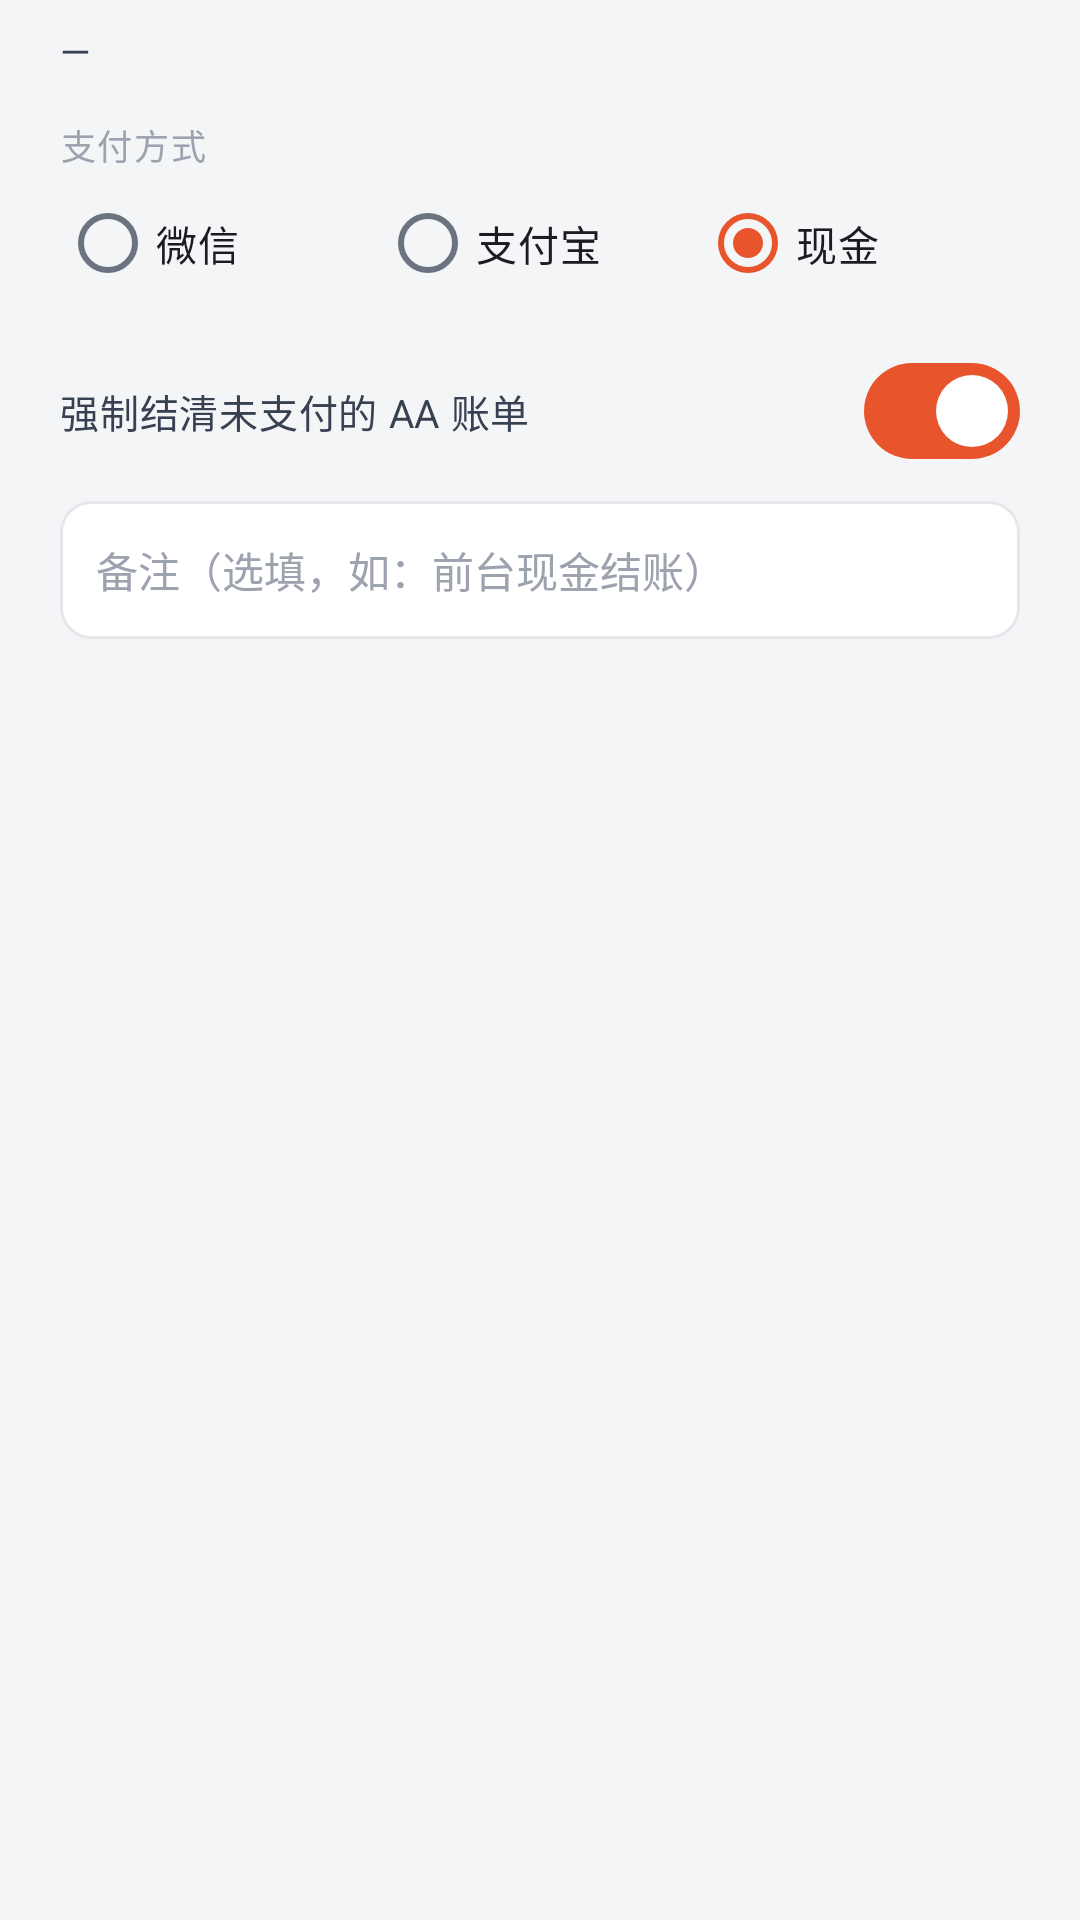

Here is an Android app screen rendered from its layout file. Give the layout XML and the strings, colors and styles it references.
<!-- AndroidManifest.xml: application theme Theme.OrplAdmin -->
<!-- res/layout/dialog_checkout.xml -->
<?xml version="1.0" encoding="utf-8"?>
<LinearLayout xmlns:android="http://schemas.android.com/apk/res/android"
    android:layout_width="match_parent"
    android:layout_height="wrap_content"
    android:orientation="vertical"
    android:paddingStart="20dp"
    android:paddingTop="8dp"
    android:paddingEnd="20dp">

    <TextView
        android:id="@+id/tv_summary"
        style="@style/Text.Orpl.Body"
        android:layout_width="match_parent"
        android:layout_height="wrap_content"
        android:text="—"
        android:textSize="13sp" />

    <TextView
        style="@style/Text.Orpl.Label"
        android:layout_width="wrap_content"
        android:layout_height="wrap_content"
        android:layout_marginTop="14dp"
        android:text="支付方式" />

    <RadioGroup
        android:id="@+id/rg_pay"
        android:layout_width="match_parent"
        android:layout_height="wrap_content"
        android:orientation="horizontal">

        <RadioButton
            android:id="@+id/rb_wechat"
            android:layout_width="0dp"
            android:layout_height="wrap_content"
            android:layout_weight="1"
            android:text="微信"
            android:textSize="13.5sp" />

        <RadioButton
            android:id="@+id/rb_alipay"
            android:layout_width="0dp"
            android:layout_height="wrap_content"
            android:layout_weight="1"
            android:text="支付宝"
            android:textSize="13.5sp" />

        <RadioButton
            android:id="@+id/rb_cash"
            android:layout_width="0dp"
            android:layout_height="wrap_content"
            android:layout_weight="1"
            android:checked="true"
            android:text="现金"
            android:textSize="13.5sp" />
    </RadioGroup>

    <LinearLayout
        android:layout_width="match_parent"
        android:layout_height="wrap_content"
        android:layout_marginTop="8dp"
        android:gravity="center_vertical"
        android:orientation="horizontal">

        <TextView
            style="@style/Text.Orpl.Body"
            android:layout_width="0dp"
            android:layout_height="wrap_content"
            android:layout_weight="1"
            android:text="强制结清未支付的 AA 账单"
            android:textSize="13sp" />

        <com.google.android.material.materialswitch.MaterialSwitch
            android:id="@+id/sw_settle"
            android:layout_width="wrap_content"
            android:layout_height="wrap_content"
            android:checked="true" />
    </LinearLayout>

    <EditText
        android:id="@+id/et_remark"
        style="@style/Widget.Orpl.Input"
        android:layout_width="match_parent"
        android:layout_height="@dimen/input_height"
        android:layout_marginTop="6dp"
        android:hint="备注（选填，如：前台现金结账）"
        android:inputType="text"
        android:maxLines="1" />
</LinearLayout>
<!-- resources referenced by this layout -->
<resources>
  <dimen name="input_height">46dp</dimen>
  <style name="Text.Orpl.Body" parent="TextAppearance.Material3.BodyMedium">
          <item name="android:textSize">14sp</item>
          <item name="android:textColor">@color/ink_2</item>
          <item name="android:lineSpacingExtra">3dp</item>
      </style>
  <style name="Text.Orpl.Label" parent="TextAppearance.Material3.LabelSmall">
          <item name="android:textSize">11.5sp</item>
          <item name="android:textColor">@color/muted_2</item>
      </style>
  <style name="Widget.Orpl.Input" parent="Widget.AppCompat.EditText">
          <item name="android:background">@drawable/bg_input</item>
          <item name="android:minHeight">@dimen/input_height</item>
          <item name="android:paddingStart">12dp</item>
          <item name="android:paddingEnd">12dp</item>
          <item name="android:textSize">14sp</item>
          <item name="android:textColor">@color/ink</item>
          <item name="android:textColorHint">@color/muted_2</item>
          <item name="android:textCursorDrawable">@null</item>
      </style>
  <style name="Theme.OrplAdmin" parent="Theme.Material3.Light.NoActionBar">
          <item name="colorPrimary">@color/brand</item>
          <item name="colorOnPrimary">@color/white</item>
          <item name="colorPrimaryContainer">@color/brand_soft</item>
          <item name="colorOnPrimaryContainer">@color/brand_strong</item>
          <item name="colorSecondary">@color/brand_strong</item>
          <item name="colorOnSecondary">@color/white</item>
          <item name="colorSurface">@color/card</item>
          <item name="colorOnSurface">@color/ink</item>
          <item name="colorSurfaceVariant">@color/bg</item>
          <item name="colorOnSurfaceVariant">@color/muted</item>
          <item name="colorOutline">@color/line</item>
          <item name="colorError">@color/danger</item>
          <item name="android:colorBackground">@color/bg</item>
          <item name="android:textColorPrimary">@color/ink</item>
          <item name="android:textColorSecondary">@color/muted</item>
          <item name="android:statusBarColor">@color/card</item>
          <item name="android:navigationBarColor">@color/card</item>
          <item name="android:windowLightStatusBar" tools:targetApi="m">true</item>
          <item name="android:windowBackground">@color/bg</item>
          <item name="materialAlertDialogTheme">@style/ThemeOverlay.Orpl.Dialog</item>
      </style>
  <color name="ink_2">#374151</color>
  <color name="muted_2">#9CA3AF</color>
  <!-- drawable bg_input (drawable) -->
  <?xml version="1.0" encoding="utf-8"?>
  <shape xmlns:android="http://schemas.android.com/apk/res/android" android:shape="rectangle">
      <corners android:radius="10dp" />
      <solid android:color="@color/card" />
      <stroke android:width="1dp" android:color="@color/line" />
  </shape>
  <color name="ink">#1F2937</color>
  <color name="brand">#E8552D</color>
  <color name="white">#FFFFFF</color>
  <color name="brand_soft">#FFF0EB</color>
  <color name="brand_strong">#C9431F</color>
  <color name="card">#FFFFFF</color>
  <color name="bg">#F4F5F7</color>
  <color name="muted">#6B7280</color>
  <color name="line">#E5E7EB</color>
  <color name="danger">#C62828</color>
  <style name="ThemeOverlay.Orpl.Dialog" parent="ThemeOverlay.Material3.MaterialAlertDialog">
          <item name="colorPrimary">@color/brand</item>
          <item name="shapeAppearanceOverlay">@style/ShapeAppearance.Orpl.Dialog</item>
      </style>
  <style name="ShapeAppearance.Orpl.Dialog" parent="">
          <item name="cornerFamily">rounded</item>
          <item name="cornerSize">16dp</item>
      </style>
</resources>
